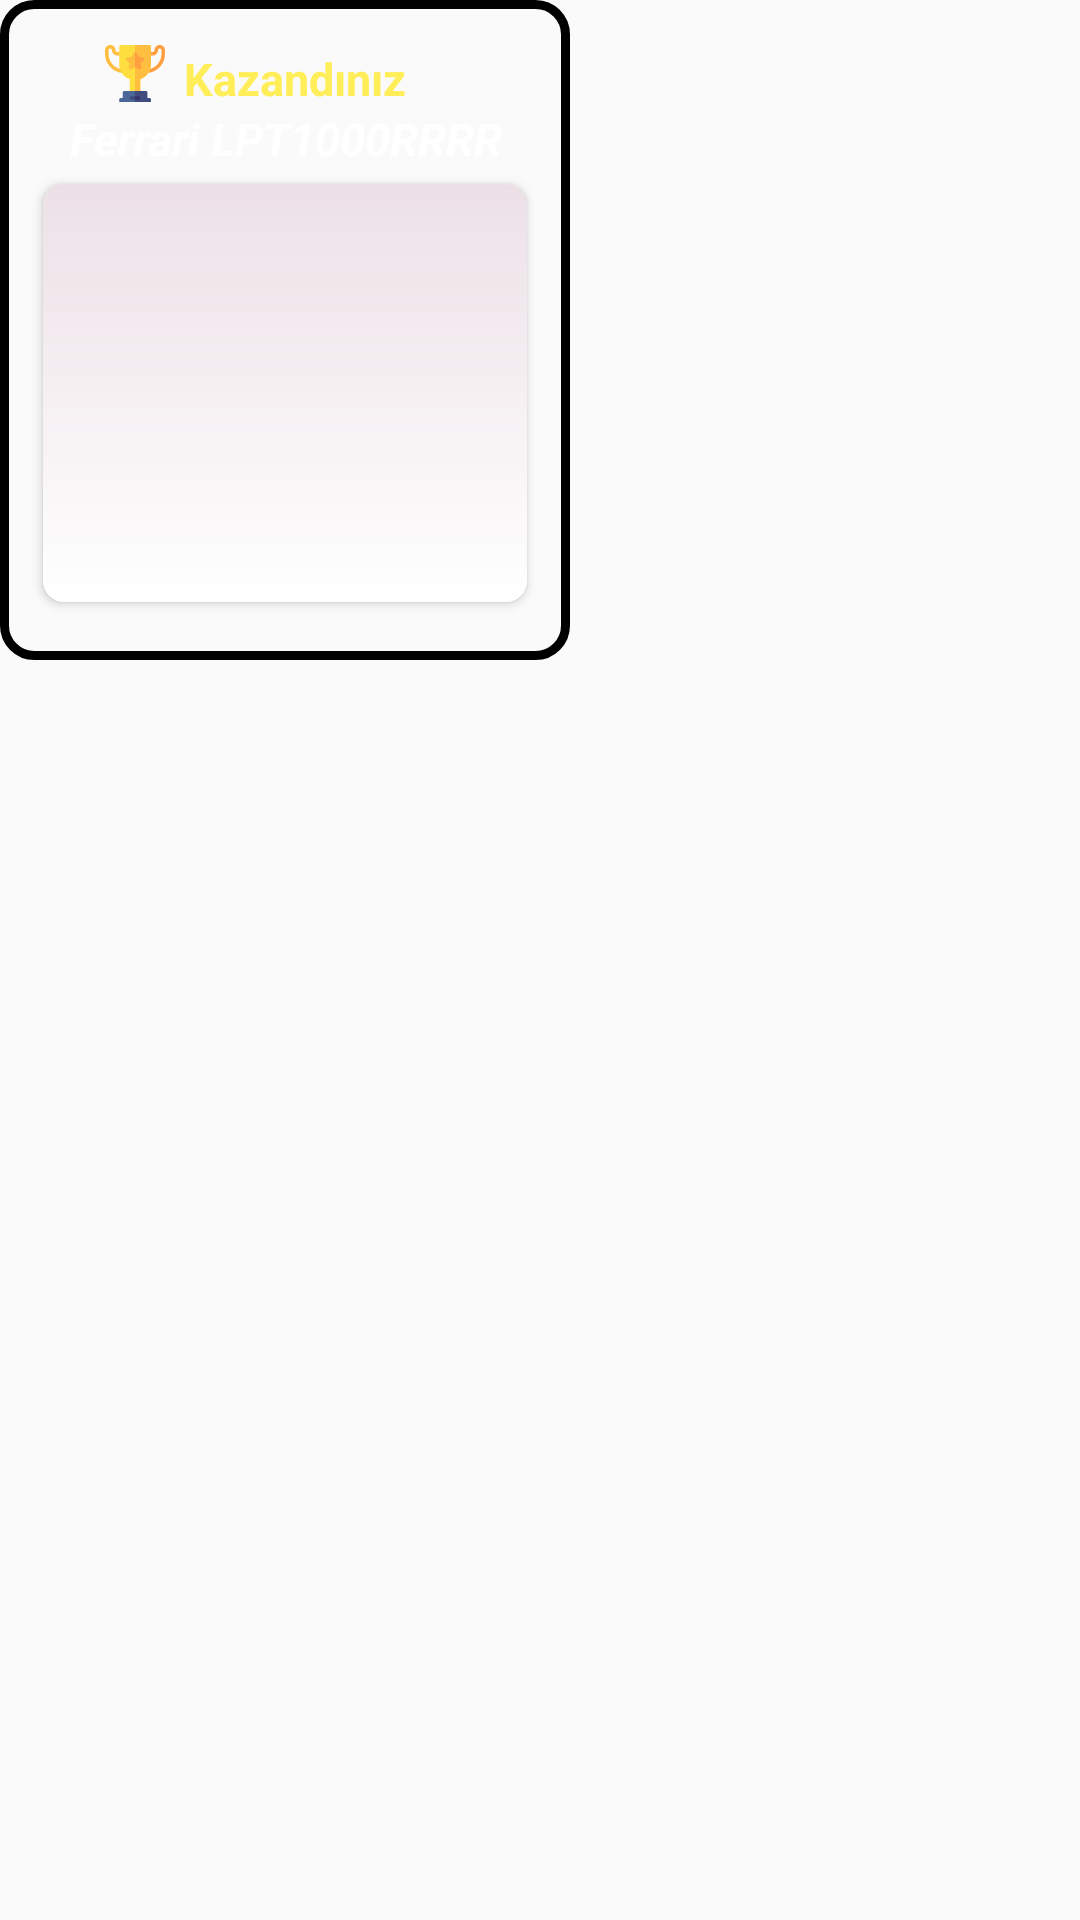

This screen was rendered from an Android layout file. Write that file and the resources it references.
<!-- AndroidManifest.xml: application theme Theme.AppCompat.Light.NoActionBar -->
<!-- res/layout/layout_finishedwinner.xml -->
<?xml version="1.0" encoding="utf-8"?>
<RelativeLayout xmlns:android="http://schemas.android.com/apk/res/android"
    android:layout_width="200dp"
    android:layout_height="200dp"
    xmlns:app="http://schemas.android.com/apk/res-auto"
    android:orientation="vertical"
    android:layout_marginBottom="15dp"
    android:layout_marginLeft="15dp">


    <LinearLayout
        android:layout_width="190dp"
        android:layout_height="220dp"
        android:orientation="vertical"
        android:gravity="center"
        android:background="@drawable/ic_frame_foritem">

        <LinearLayout
            android:layout_width="130dp"
            android:layout_height="20dp"
            android:orientation="horizontal">

            <ImageView
                android:layout_marginTop="1dp"
                android:layout_marginLeft="5dp"
                android:layout_width="20dp"
                android:layout_height="20dp"
                android:scaleType="fitXY"
                android:src="@drawable/ic_trophy"/>

            <TextView
                android:layout_width="90dp"
                android:layout_height="20dp"
                android:gravity="center"
                android:text="Kazandınız "
                android:textColor="#ffee58"
                android:textSize="15sp"
                android:textStyle="bold"
                android:layout_marginTop="2dp"/>

        </LinearLayout>


        <TextView
            android:id="@+id/producttitle"
            android:layout_width="190dp"
            android:layout_height="20dp"
            android:gravity="center"
            android:text="Ferrari LPT1000RRRR"
            android:textColor="@color/white"
            android:textSize="15sp"
            android:textStyle="bold|italic"
            android:layout_marginTop="2dp"/>

        <androidx.cardview.widget.CardView
            android:layout_width="170dp"
            android:layout_height="150dp"
            app:cardCornerRadius="7dp"
            app:cardUseCompatPadding="true"
            android:layout_centerInParent="true">

            <ImageView
                android:id="@+id/producturl"
                android:layout_width="match_parent"
                android:layout_height="match_parent"
                android:scaleType="fitXY"
                android:src="@drawable/iconfinder"/>

        </androidx.cardview.widget.CardView>

    </LinearLayout>



</RelativeLayout>
<!-- resources referenced by this layout -->
<resources>
  <color name="white">#FFFFFFFF</color>
  <!-- drawable ic_frame_foritem (drawable) -->
  <?xml version="1.0" encoding="utf-8"?>
  <shape xmlns:android="http://schemas.android.com/apk/res/android"
      android:shape="rectangle" >
      <corners android:radius="10dp"/>
      <stroke android:color="#000000" android:width="3dp" />
  </shape>
  <!-- drawable ic_trophy: vector/xml drawable (drawable, 3166 chars, omitted) -->
  <!-- drawable iconfinder (drawable) -->
  <?xml version="1.0" encoding="utf-8"?>
  <shape xmlns:android="http://schemas.android.com/apk/res/android"
      android:shape="rectangle"
      android:innerRadius="10dp">
  
      <gradient
          android:startColor="#ECE0E6"
          android:endColor="#FFFFFF"
          android:angle="270"
          />
  
  </shape>
</resources>
